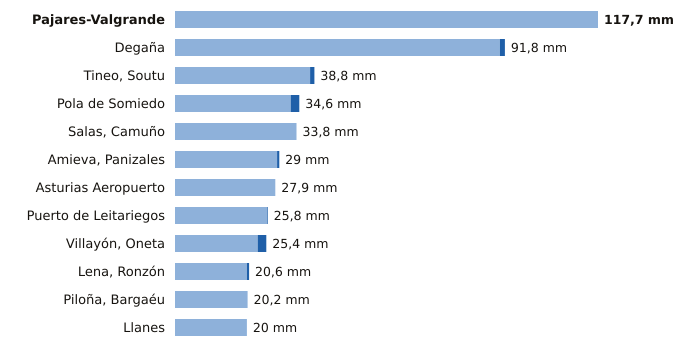

Values plotted in this chart, from the file beside it:
estacion, provincia, indicativo, mm_6_dias_anteriores, mm_hoy, mm_7_dias, horas_de_hoy
Pajares-Valgrande, Asturias, 1221D, 117.7, 0.0, 117.7, 6
Degaña, Asturias, 1302F, 90.4, 1.4, 91.8, 5
Tineo, Soutu, Asturias, 1272B, 37.6, 1.2, 38.8, 6
Pola de Somiedo, Asturias, 1276F, 32.2, 2.4, 34.6, 6
Salas, Camuño, Asturias, 1279X, 33.8, 0.0, 33.8, 5
Amieva, Panizales, Asturias, 1186P, 28.4, 0.6, 29.0, 5
Asturias Aeropuerto, Asturias, 1212E, 27.9, 0.0, 27.9, 6
Puerto de Leitariegos, Asturias, 1542, 25.6, 0.2, 25.8, 6
Villayón, Oneta, Asturias, 1327A, 23.0, 2.4, 25.4, 6
Lena, Ronzón, Asturias, 1223P, 20.0, 0.6, 20.6, 5
Piloña, Bargaéu, Asturias, 1199X, 20.2, 0.0, 20.2, 5
Llanes, Asturias, 1183X, 20.0, 0.0, 20.0, 6
